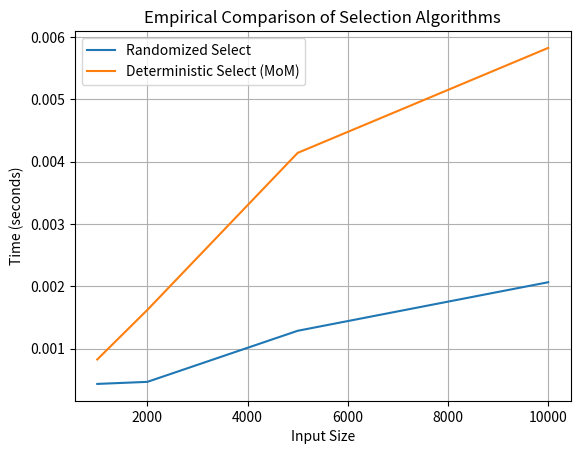

The script that saved this image:
# selection_algorithms.py
import random
import time
import matplotlib.pyplot as plt

# Randomized QuickSelect 
def randomized_partition(arr, low, high):
    pivot_index = random.randint(low, high)
    arr[high], arr[pivot_index] = arr[pivot_index], arr[high]
    pivot = arr[high]
    i = low
    for j in range(low, high):
        if arr[j] <= pivot:
            arr[j], arr[i] = arr[i], arr[j]
            i += 1
    arr[i], arr[high] = arr[high], arr[i]
    return i

def randomized_select(arr, low, high, k):
    if low == high:
        return arr[low]
    pivot_index = randomized_partition(arr, low, high)
    rank = pivot_index - low + 1
    if k == rank:
        return arr[pivot_index]
    elif k < rank:
        return randomized_select(arr, low, pivot_index - 1, k)
    else:
        return randomized_select(arr, pivot_index + 1, high, k - rank)

# Deterministic Select (Median of Medians)
def partition(arr, pivot):
    low = [x for x in arr if x < pivot]
    high = [x for x in arr if x > pivot]
    equal = [x for x in arr if x == pivot]
    return low, equal, high

def deterministic_select(arr, k):
    if len(arr) <= 5:
        return sorted(arr)[k - 1]
    sublists = [arr[i:i+5] for i in range(0, len(arr), 5)]
    medians = [sorted(sublist)[len(sublist) // 2] for sublist in sublists]
    median_of_medians = deterministic_select(medians, len(medians) // 2 + 1)
    low, equal, high = partition(arr, median_of_medians)
    if k <= len(low):
        return deterministic_select(low, k)
    elif k <= len(low) + len(equal):
        return median_of_medians
    else:
        return deterministic_select(high, k - len(low) - len(equal))

# Empirical Analysis
def test_selection_algorithms():
    sizes = [1000, 2000, 5000, 10000]
    results_rand = []
    results_det = []

    for size in sizes:
        test_data = [random.randint(1, size * 10) for _ in range(size)]
        k = size // 2

        start = time.time()
        randomized_select(test_data.copy(), 0, size - 1, k)
        results_rand.append(time.time() - start)

        start = time.time()
        deterministic_select(test_data.copy(), k)
        results_det.append(time.time() - start)

        print(f"Size {size}: Randomized = {results_rand[-1]:.6f}s, Deterministic = {results_det[-1]:.6f}s")

    # Plotting
    plt.plot(sizes, results_rand, label='Randomized Select')
    plt.plot(sizes, results_det, label='Deterministic Select (MoM)')
    plt.xlabel('Input Size')
    plt.ylabel('Time (seconds)')
    plt.title('Empirical Comparison of Selection Algorithms')
    plt.legend()
    plt.grid(True)
    plt.savefig("selection_algorithms_comparison.png")
    plt.show()

if __name__ == "__main__":
    test_selection_algorithms()
